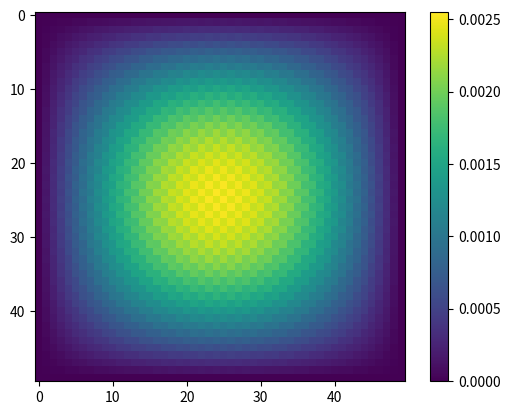
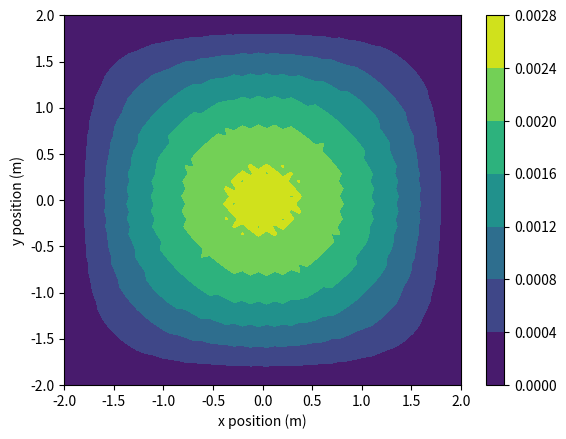

Write the Python code that produced these figures, in order.
# -*- coding: utf-8 -*-
"""
Created on Tue Feb 26 17:34:54 2019

@author: user
"""

import random
import numpy as np
import matplotlib.pyplot as plt
import copy 

def AdjacentPoints(V,i,j,Periodic=False):
    n=V.shape
    if Periodic==False:
        if i==0 or j==0 or i==n[0]-1 or j==n[1]-1:
            return V[i,j]
        else:
            return (1/4)*(V[i-1,j]+V[i+1,j]+V[i,j-1]+V[i,j+1])
    
    elif Periodic==True:
    
        if i==n[0]-1 and j!=n[1]-1:
            return (1/4)*(V[i-1,j]+V[0,j]+V[i,j-1]+V[i,j+1])
        
        elif j==n[1]-1 and i!=n[0]-1:
            return  (1/4)*(V[i-1,j]+V[i+1,j]+V[i,j-1]+V[i,0])
        
        elif i==n[0]-1 and j==n[1]-1:
            return (1/4)*(V[i-1,j]+V[0,j]+V[i,j-1]+V[i,0])
        
        else:
            return (1/4)*(V[i-1,j]+V[i+1,j]+V[i,j-1]+V[i,j+1])

def Grid(n,m):
    grid=np.zeros((n,m))
    for i in range(1,n-1):
        for j in range(1,m-1):
            grid[i,j]=random.randint(0,10)
    return grid

N=50
Potential=Grid(N,N)
count=0
VOld=np.sum(Potential)
VNew=0
PotentialOld=copy.deepcopy(Potential)

while abs((1/N)*(VNew-VOld))>1e-4:
    count+=1
    VOld=np.sum(Potential)
    for i in range(1,N-1):
        for j in range(1,N-1):
            Potential[i,j]=AdjacentPoints(PotentialOld,i,j)
    
    PotentialOld=copy.deepcopy(Potential)           
    VNew=np.sum(Potential)

plt.imshow(Potential)
plt.colorbar()
plt.show()
plt.clf()

x=np.linspace(-2,2,N)
y=np.linspace(-2,2,N)
xv,yv=np.meshgrid(x,y)

plt.contourf(x,y,Potential)
plt.colorbar()
plt.xlabel('x position (m)')
plt.ylabel('y position (m)')
plt.show()
plt.clf()        
              
